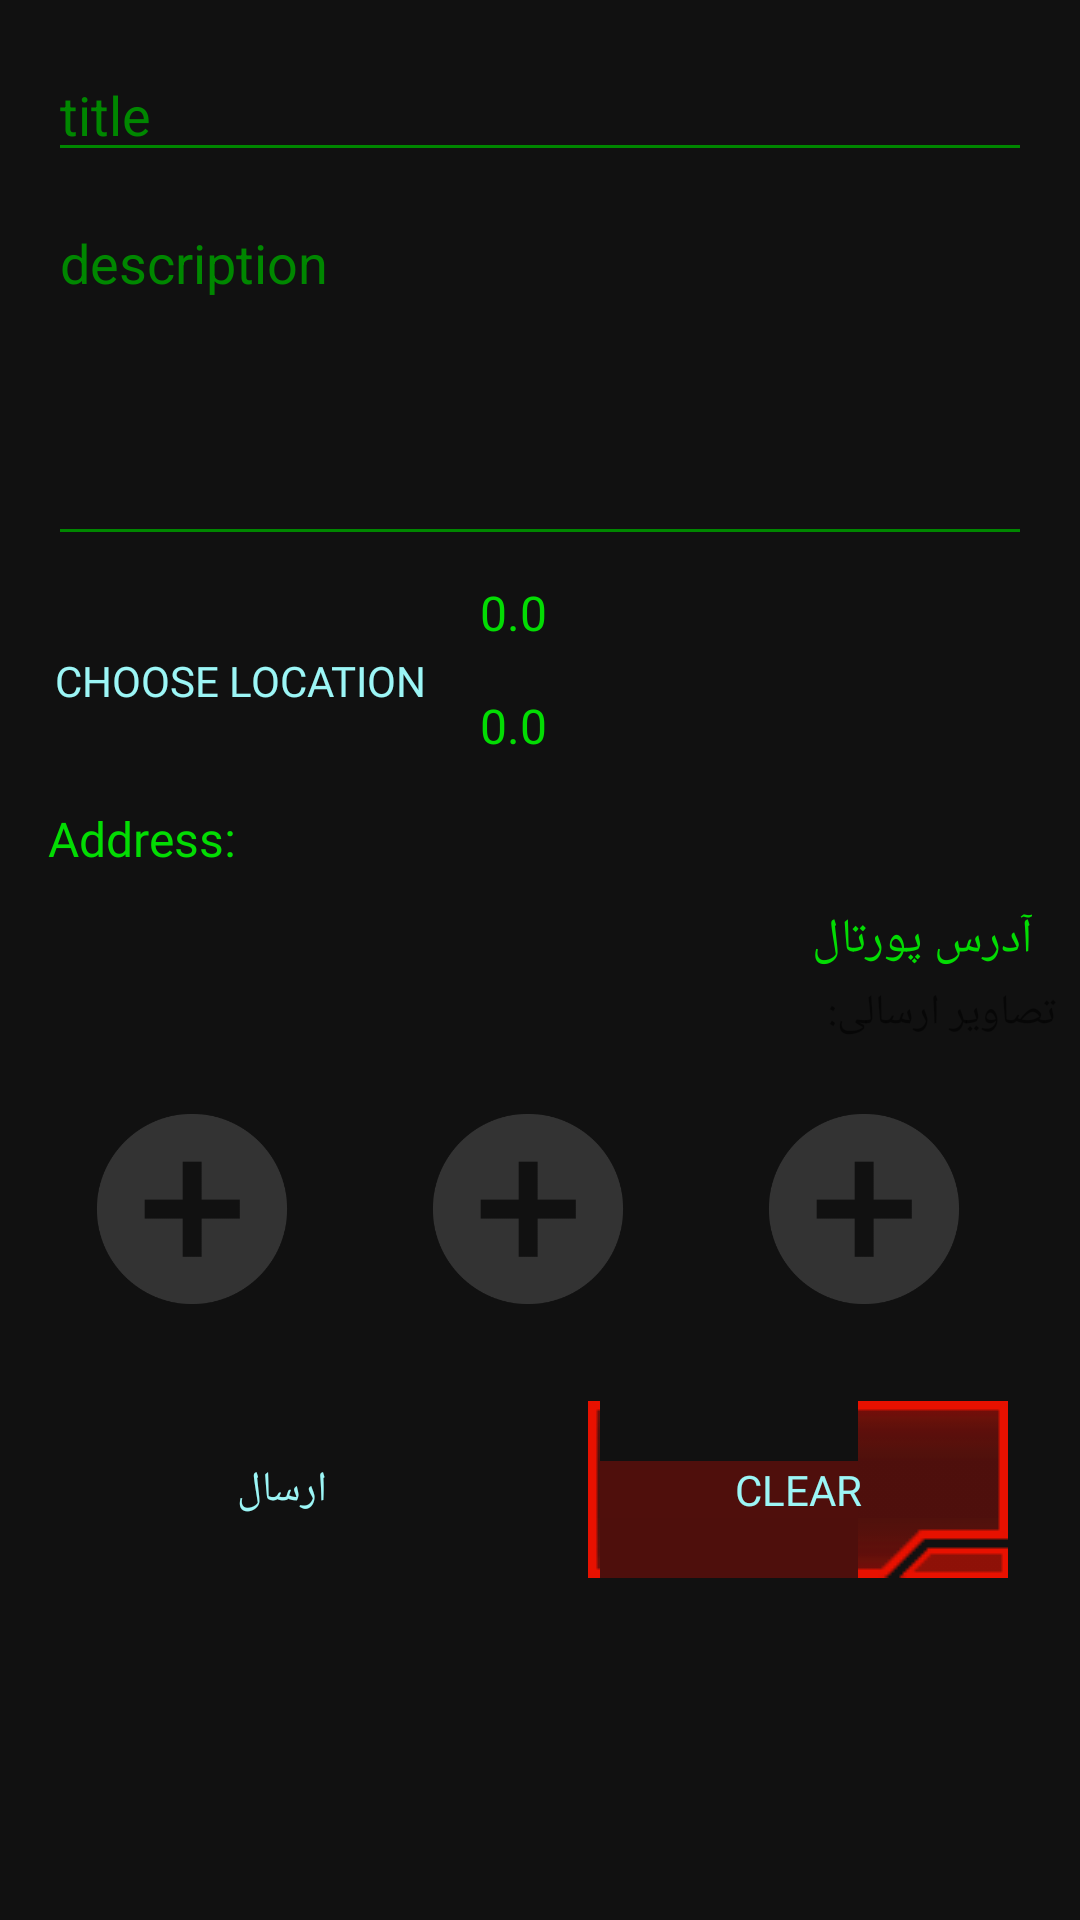

Android layout source for this screen:
<!-- AndroidManifest.xml: application theme AppTheme -->
<!-- res/layout/fragment_add_portal.xml -->
<ScrollView xmlns:android="http://schemas.android.com/apk/res/android"
    xmlns:app="http://schemas.android.com/apk/res-auto"
    xmlns:tools="http://schemas.android.com/tools"
    android:layout_width="match_parent"
    android:layout_height="match_parent"
    android:background="@color/ingress_black"
    android:scrollbars="vertical"
    android:layout_marginBottom="?attr/actionBarSize"
    tools:context=".view.fragments.AddPortalFragment">

    <LinearLayout
        android:layout_width="match_parent"
        android:layout_height="wrap_content"
        android:background="#0000"
        android:orientation="vertical"
        android:padding="8dp">

        <EditText
            android:id="@+id/add_portal_title"
            style="@style/input"
            android:layout_width="match_parent"
            android:layout_height="wrap_content"
            android:hint="title"
            android:maxLength="50"
            android:theme="@style/input" />

        <EditText
            android:id="@+id/add_portal_description"
            style="@style/input"
            android:layout_width="match_parent"
            android:layout_height="120dp"
            android:layout_gravity="top"
            android:gravity="top"
            android:hint="description"
            android:inputType="textCapSentences|textMultiLine"
            android:maxLength="2000"
            android:maxLines="4"
            android:theme="@style/input"
            android:scrollHorizontally="false" />

        <android.support.constraint.ConstraintLayout
            android:layout_width="match_parent"
            android:layout_height="wrap_content">

            <Button
                android:id="@+id/add_portal_location_button"
                style="@style/ingress_button_style_def"
                android:layout_width="wrap_content"
                android:layout_height="0dp"
                android:text="@string/choose_location"
                app:layout_constraintBottom_toBottomOf="@id/lat_lon_layout"
                app:layout_constraintTop_toTopOf="@id/lat_lon_layout" />

            <LinearLayout
                android:id="@+id/lat_lon_layout"
                android:layout_width="0dp"
                android:layout_height="wrap_content"
                android:orientation="vertical"
                app:layout_constraintLeft_toRightOf="@id/add_portal_location_button"
                app:layout_constraintRight_toRightOf="parent">

                <TextView
                    android:id="@+id/add_portal_location_text_lat"
                    style="@style/ingress_text"
                    android:layout_width="wrap_content"
                    android:layout_height="wrap_content"
                    android:gravity="center"
                    android:text="0.0" />

                <TextView
                    android:id="@+id/add_portal_location_text_lon"
                    style="@style/ingress_text"
                    android:layout_width="wrap_content"
                    android:layout_height="wrap_content"
                    android:gravity="center"
                    android:text="0.0" />
            </LinearLayout>

            <TextView
                android:id="@+id/add_portal_dumb1"
                style="@style/ingress_text"
                android:layout_width="match_parent"
                android:layout_height="wrap_content"
                android:text="Address:"
                app:layout_constraintTop_toBottomOf="@id/add_portal_location_button" />

            <TextView
                android:id="@+id/add_portal_address_text"
                style="@style/ingress_text"
                android:layout_width="match_parent"
                android:layout_height="wrap_content"
                android:layoutDirection="rtl"
                android:text="آدرس پورتال"
                android:textDirection="rtl"
                app:layout_constraintTop_toBottomOf="@id/add_portal_dumb1" />
        </android.support.constraint.ConstraintLayout>

        <TextView
            android:layout_width="match_parent"
            android:layout_height="wrap_content"
            android:text="@string/images" />

        <LinearLayout
            android:id="@+id/add_portal_images_layout"
            android:layout_width="match_parent"
            android:layout_height="match_parent"
            android:orientation="horizontal">

            <ImageView
                android:id="@+id/add_portal_image1"
                style="@style/imageviews2"
                android:src="@drawable/add" />

            <ImageView
                android:id="@+id/add_portal_image2"
                style="@style/imageviews2"
                android:src="@drawable/add" />

            <ImageView
                android:id="@+id/add_portal_image3"
                style="@style/imageviews2"
                android:src="@drawable/add" />
        </LinearLayout>

        <LinearLayout
            android:layout_width="match_parent"
            android:layout_height="wrap_content"
            android:orientation="horizontal">

            <Button
                android:id="@+id/add_portal_send_button"
                style="@style/ingress_button_style_def"
                android:layout_width="match_parent"
                android:layout_height="wrap_content"
                android:layout_marginLeft="16dp"
                android:layout_marginRight="16dp"

                android:layout_weight="1"
                android:text="@string/send" />

            <Button
                android:id="@+id/add_portal_clear_button"
                style="@style/ingress_button_style_def_red"
                android:layout_width="match_parent"
                android:layout_height="wrap_content"
                android:layout_marginLeft="16dp"
                android:layout_marginRight="16dp"
                android:layout_weight="1"
                android:text="Clear" />
        </LinearLayout>
    </LinearLayout>
</ScrollView>
<!-- resources referenced by this layout -->
<resources>
  <color name="ingress_black">#111</color>
  <!-- drawable add: png bitmap (drawable, 8575 bytes) -->
  <string name="choose_location">Choose Location</string>
  <string name="images">تصاویر ارسالی:</string>
  <string name="send">ارسال</string>
  <style name="imageviews2" parent="imageviews">
          <item name="android:layout_width">96dp</item>
          <item name="android:layout_height">96dp</item>
      </style>
  <style name="ingress_button_style_def">
          <item name="android:layout_width">160dp</item>
          <item name="android:layout_height">wrap_content</item>
          <item name="android:background">@drawable/ingress_button_style</item>
          <item name="android:paddingLeft">@dimen/button_padding</item>
          <item name="android:paddingRight">@dimen/button_padding</item>
          <item name="android:layout_marginTop">8dp</item>
          <item name="android:textColor">@color/textButton</item>
          <item name="fontFamily">@font/coda</item>
      </style>
  <style name="ingress_button_style_def_red" parent="ingress_button_style_def">
          <item name="android:background">@drawable/ingress_button_style_red</item>
      </style>
  <style name="ingress_text">
          <item name="android:layout_margin">4dp</item>
          <item name="android:padding">4dp</item>
          <item name="android:textColor">@color/ingress_green</item>
          <item name="android:textSize">@dimen/text_size</item>
          <item name="android:clickable">true</item>
          <item name="android:focusable">true</item>
          <item name="android:layout_height">wrap_content</item>
          <item name="android:fontFamily">@font/coda</item>
      </style>
  <style name="input">
          <item name="android:layout_marginLeft">8dp</item>
          <item name="android:layout_marginRight">8dp</item>
          <item name="android:layout_marginTop">8dp</item>
          <item name="android:textColor">@color/ingress_green</item>
          <item name="android:textColorHint">@color/ingress_green_dark</item>
          <item name="colorControlNormal">@color/ingress_green_dark</item>
          <item name="colorControlActivated">@color/ingress_green</item>
          <item name="colorControlHighlight">@color/ingress_green</item>
      </style>
  <style name="AppTheme" parent="Theme.AppCompat.Light.DarkActionBar">
          
          <item name="colorPrimary">@color/colorPrimary</item>
          <item name="colorPrimaryDark">@color/colorPrimaryDark</item>
          <item name="colorAccent">@color/colorAccent</item>
          
          
          
          
      </style>
  <style name="imageviews">
          <item name="android:layout_margin">8dp</item>
      </style>
  <dimen name="button_padding">10sp</dimen>
  <color name="textButton">#9cf6f6</color>
  <!-- drawable ingress_button_style_red (drawable) -->
  <?xml version="1.0" encoding="utf-8"?>
  <selector xmlns:android="http://schemas.android.com/apk/res/android">
  
      <item android:state_pressed="true" android:drawable="@drawable/button1red"/>
      <item android:drawable="@drawable/button0red"/>
  </selector>
  <color name="ingress_green">#03DC03</color>
  <dimen name="text_size">16sp</dimen>
  <color name="ingress_green_dark">#008700</color>
  <color name="colorPrimary">#111</color>
  <color name="colorPrimaryDark">@color/ingress_green_dark</color>
  <color name="colorAccent">@color/ingress_green</color>
</resources>
